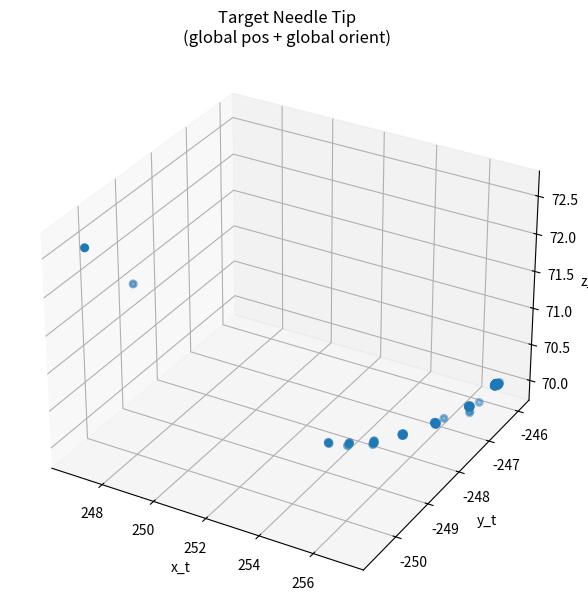

The script that saved this image:

import matplotlib.pyplot as plt
import numpy as np
fig = plt.figure(figsize=(18, 6))
positions = [np.array([ 240.18, -243.96,   66.58]), np.array([ 241.03, -244.4 ,   67.4 ]), np.array([ 251.54, -242.12,   74.57]), np.array([ 251.49, -242.08,   74.89]), np.array([ 245.88, -240.06,   67.53]), np.array([ 246.56, -241.35,   68.41]), np.array([ 249.17, -242.81,   72.98]), np.array([ 247.45, -243.74,   71.88]), np.array([ 246.3 , -245.03,   70.76]), np.array([ 246.93, -245.6 ,   70.4 ]), np.array([ 246.98, -245.96,   70.02]), np.array([ 246.99, -245.98,   70.01]), np.array([ 247.27, -246.77,   70.03]), np.array([ 247.17, -246.84,   70.08]), np.array([ 247.15, -246.87,   70.01]), np.array([ 247.16, -246.84,   70.04]), np.array([ 247.17, -246.84,   70.01]), np.array([ 247.18, -246.82,   70.03]), np.array([ 247.16, -246.82,   70.02]), np.array([ 247.13, -246.79,   70.  ]), np.array([ 247.13, -246.78,   69.99]), np.array([ 247.14, -246.77,   70.  ]), np.array([ 247.14, -246.76,   70.  ]), np.array([ 247.17, -246.77,   70.02]), np.array([ 247.16, -246.75,   70.01]), np.array([ 247.18, -246.76,   70.  ]), np.array([ 247.16, -246.76,   69.99]), np.array([ 247.13, -246.75,   69.98]), np.array([ 247.13, -246.74,   69.95]), np.array([ 247.15, -246.78,   69.96]), np.array([ 247.18, -246.78,   70.  ]), np.array([ 247.17, -246.79,   70.  ]), np.array([ 247.17, -246.81,   69.99]), np.array([ 247.17, -246.8 ,   69.99]), np.array([ 247.66, -247.45,   69.97]), np.array([ 247.59, -247.46,   70.03]), np.array([ 247.62, -247.48,   70.02]), np.array([ 247.63, -247.46,   70.04]), np.array([ 247.63, -247.47,   70.03]), np.array([ 247.64, -247.46,   70.04]), np.array([ 247.66, -247.47,   70.03]), np.array([ 247.66, -247.48,   70.03]), np.array([ 247.66, -247.46,   70.03]), np.array([ 247.64, -247.47,   70.02]), np.array([ 247.65, -247.45,   70.  ]), np.array([ 247.63, -247.46,   69.98]), np.array([ 247.63, -247.48,   70.  ]), np.array([ 247.65, -247.48,   70.  ]), np.array([ 247.66, -247.5 ,   69.99]), np.array([ 247.64, -247.49,   69.98]), np.array([ 248.29, -248.02,   70.03]), np.array([ 248.27, -248.  ,   70.05]), np.array([ 248.27, -248.  ,   70.05]), np.array([ 248.29, -248.  ,   70.05]), np.array([ 248.28, -248.  ,   70.04]), np.array([ 248.27, -248.  ,   70.03]), np.array([ 248.28, -247.98,   70.01]), np.array([ 248.28, -248.  ,   70.01]), np.array([ 248.27, -248.  ,   70.  ]), np.array([ 248.28, -248.  ,   70.  ]), np.array([ 248.25, -248.01,   69.99]), np.array([ 248.95, -248.37,   70.01]), np.array([ 248.92, -248.38,   70.02]), np.array([ 248.94, -248.36,   70.02]), np.array([ 248.93, -248.36,   70.01]), np.array([ 248.95, -248.38,   70.01]), np.array([ 248.94, -248.36,   70.01]), np.array([ 248.93, -248.38,   70.  ]), np.array([ 248.93, -248.38,   70.  ]), np.array([ 249.56, -248.64,   69.96]), np.array([ 249.58, -248.65,   69.97]), np.array([ 249.58, -248.62,   70.01]), np.array([ 249.58, -248.61,   70.01]), np.array([ 249.57, -248.62,   70.  ]), np.array([ 250.19, -248.79,   69.98]), np.array([ 250.19, -248.81,   69.99]), np.array([ 250.17, -248.78,   70.  ]), np.array([ 250.17, -248.79,   70.  ]), np.array([ 250.18, -248.78,   70.  ]), np.array([ 250.75, -248.9 ,   70.  ]), np.array([ 250.73, -248.89,   70.  ]), np.array([ 250.73, -248.89,   70.  ]), np.array([ 250.71, -248.88,   70.  ]), np.array([ 251.25, -248.94,   70.03]), np.array([ 251.24, -248.96,   70.  ]), np.array([ 251.22, -248.99,   69.98]), np.array([ 251.77, -248.98,   70.02]), np.array([ 251.78, -249.01,   70.  ]), np.array([ 251.74, -248.99,   70.01]), np.array([ 252.25, -248.98,   70.  ]), np.array([ 252.25, -248.99,   70.01]), np.array([ 252.25, -248.97,   70.  ]), np.array([ 252.76, -248.95,   70.01]), np.array([ 252.76, -248.95,   70.  ]), np.array([ 252.75, -248.96,   70.  ]), np.array([ 253.28, -248.88,   70.  ]), np.array([ 253.27, -248.89,   70.  ]), np.array([ 253.27, -248.88,   70.  ]), np.array([ 253.25, -248.88,   70.  ]), np.array([ 253.81, -248.81,   70.  ]), np.array([ 253.81, -248.77,   70.  ]), np.array([ 253.83, -248.77,   70.  ]), np.array([ 253.8 , -248.77,   70.01]), np.array([ 254.41, -248.67,   69.99]), np.array([ 254.41, -248.61,   70.  ]), np.array([ 254.42, -248.62,   70.01]), np.array([ 254.4 , -248.62,   69.99]), np.array([ 255.04, -248.4 ,   69.96]), np.array([ 255.03, -248.38,   69.97]), np.array([ 255.05, -248.38,   69.97]), np.array([ 255.06, -248.37,   70.  ]), np.array([ 255.05, -248.38,   70.  ]), np.array([ 255.1 , -248.4 ,   69.99]), np.array([ 255.69, -248.02,   70.02]), np.array([ 255.66, -248.  ,   70.  ]), np.array([ 255.68, -248.  ,   69.99]), np.array([ 255.68, -248.01,   69.99]), np.array([ 255.71, -247.99,   69.99]), np.array([ 255.71, -248.  ,   70.01]), np.array([ 255.7 , -247.99,   69.99]), np.array([ 255.73, -248.01,   70.02]), np.array([ 256.32, -247.5 ,   70.03]), np.array([ 256.3 , -247.5 ,   70.02]), np.array([ 256.3 , -247.49,   70.02]), np.array([ 256.3 , -247.49,   70.01]), np.array([ 256.31, -247.48,   69.99]), np.array([ 256.31, -247.48,   70.  ]), np.array([ 256.32, -247.46,   70.  ]), np.array([ 256.33, -247.48,   70.  ]), np.array([ 256.34, -247.46,   70.01]), np.array([ 256.34, -247.48,   70.  ]), np.array([ 256.33, -247.47,   69.99]), np.array([ 256.53, -247.39,   70.06]), np.array([ 256.82, -246.83,   70.03]), np.array([ 256.82, -246.82,   70.02]), np.array([ 256.82, -246.81,   70.03]), np.array([ 256.82, -246.82,   70.02]), np.array([ 256.81, -246.82,   70.02]), np.array([ 256.82, -246.82,   70.02]), np.array([ 256.81, -246.82,   70.01]), np.array([ 256.82, -246.8 ,   70.02]), np.array([ 256.83, -246.8 ,   70.  ]), np.array([ 256.83, -246.79,   70.01]), np.array([ 256.83, -246.78,   70.01]), np.array([ 256.83, -246.78,   70.01]), np.array([ 256.84, -246.78,   70.01]), np.array([ 256.85, -246.79,   70.01]), np.array([ 256.85, -246.81,   70.01]), np.array([ 256.8 , -246.77,   69.99]), np.array([ 257.07, -246.69,   70.05]), np.array([ 256.82, -246.79,   70.  ]), np.array([ 256.83, -246.79,   69.92]), np.array([ 256.79, -246.77,   70.  ]), np.array([ 256.84, -246.79,   69.94]), np.array([ 257.04, -245.96,   70.03]), np.array([ 257.04, -245.99,   70.03]), np.array([ 257.03, -246.01,   70.04]), np.array([ 257.02, -246.  ,   70.02]), np.array([ 257.03, -246.  ,   70.03]), np.array([ 257.03, -246.  ,   70.03]), np.array([ 257.02, -246.  ,   70.02]), np.array([ 257.02, -246.01,   70.02]), np.array([ 257.02, -246.01,   70.02]), np.array([ 257.02, -246.01,   70.01]), np.array([ 257.02, -246.01,   70.02]), np.array([ 257.03, -246.  ,   70.01]), np.array([ 257.04, -246.  ,   70.01]), np.array([ 257.04, -245.99,   70.01]), np.array([ 257.04, -245.99,   70.02]), np.array([ 257.03, -245.98,   70.02]), np.array([ 257.04, -245.98,   70.02]), np.array([ 257.05, -245.99,   70.02]), np.array([ 257.05, -245.99,   70.02]), np.array([ 257.05, -246.03,   70.02]), np.array([ 257.06, -246.05,   70.02]), np.array([ 257.05, -246.06,   70.03]), np.array([ 257.05, -246.07,   70.04]), np.array([ 257.04, -246.05,   70.04]), np.array([ 257.05, -246.05,   70.03]), np.array([ 257.05, -246.05,   70.03]), np.array([ 257.05, -246.06,   70.04]), np.array([ 257.04, -246.07,   70.03]), np.array([ 257.05, -246.06,   70.04]), np.array([ 257.04, -246.07,   70.04]), np.array([ 257.03, -246.07,   70.03]), np.array([ 257.04, -246.08,   70.03]), np.array([ 257.03, -246.08,   70.04]), np.array([ 257.03, -246.09,   70.03]), np.array([ 257.03, -246.09,   70.04]), np.array([ 257.02, -246.1 ,   70.04]), np.array([ 257.03, -246.1 ,   70.03]), np.array([ 257.02, -246.11,   70.04]), np.array([ 257.02, -246.12,   70.04]), np.array([ 257.02, -246.12,   70.05]), np.array([ 257.02, -246.12,   70.04]), np.array([ 257.01, -246.12,   70.04]), np.array([ 257.02, -246.12,   70.05]), np.array([ 257.03, -246.12,   70.04]), np.array([ 257.02, -246.13,   70.05]), np.array([ 257.02, -246.12,   70.05]), np.array([ 257.03, -246.13,   70.05]), np.array([ 257.02, -246.13,   70.05]), np.array([ 257.03, -246.13,   70.05]), np.array([ 257.02, -246.13,   70.05]), np.array([ 257.03, -246.13,   70.05]), np.array([ 257.03, -246.13,   70.05]), np.array([ 257.03, -246.13,   70.06]), np.array([ 257.03, -246.13,   70.05]), np.array([ 257.03, -246.13,   70.06]), np.array([ 257.03, -246.13,   70.05]), np.array([ 257.03, -246.13,   70.06]), np.array([ 257.04, -246.13,   70.05]), np.array([ 257.04, -246.13,   70.06]), np.array([ 257.04, -246.14,   70.06]), np.array([ 257.03, -246.13,   70.06]), np.array([ 257.04, -246.13,   70.06]), np.array([ 257.04, -246.13,   70.06]), np.array([ 257.05, -246.13,   70.06]), np.array([ 257.04, -246.13,   70.06]), np.array([ 257.04, -246.13,   70.07]), np.array([ 257.05, -246.13,   70.06]), np.array([ 257.04, -246.12,   70.06]), np.array([ 257.05, -246.13,   70.07]), np.array([ 257.05, -246.13,   70.06]), np.array([ 257.05, -246.12,   70.06]), np.array([ 257.04, -246.13,   70.07]), np.array([ 257.06, -246.13,   70.06]), np.array([ 257.05, -246.12,   70.07]), np.array([ 257.05, -246.13,   70.07]), np.array([ 257.05, -246.12,   70.06]), np.array([ 257.05, -246.12,   70.07]), np.array([ 257.05, -246.13,   70.07]), np.array([ 257.06, -246.12,   70.07]), np.array([ 257.05, -246.13,   70.07]), np.array([ 257.06, -246.12,   70.07]), np.array([ 257.05, -246.12,   70.07]), np.array([ 257.06, -246.12,   70.07]), np.array([ 257.06, -246.13,   70.07]), np.array([ 257.05, -246.12,   70.07]), np.array([ 257.06, -246.12,   70.07]), np.array([ 257.06, -246.12,   70.08]), np.array([ 257.05, -246.12,   70.07]), np.array([ 257.06, -246.12,   70.07]), np.array([ 257.06, -246.12,   70.08]), np.array([ 257.06, -246.12,   70.07]), np.array([ 257.06, -246.12,   70.08]), np.array([ 257.06, -246.12,   70.07]), np.array([ 257.06, -246.12,   70.08]), np.array([ 257.06, -246.12,   70.07]), np.array([ 257.07, -246.12,   70.08]), np.array([ 257.06, -246.12,   70.08]), np.array([ 257.06, -246.11,   70.08]), np.array([ 257.07, -246.12,   70.07]), np.array([ 257.05, -246.12,   70.08]), np.array([ 257.07, -246.12,   70.08]), np.array([ 257.06, -246.11,   70.08]), np.array([ 257.07, -246.12,   70.08]), np.array([ 257.06, -246.12,   70.08]), np.array([ 247.16, -250.63,   72.63]), np.array([ 246.76, -249.12,   71.56])]
positions = np.array([a.tolist() for a in positions])[100:]
print(len(positions))
# Subplot 1: Target Needle Tip
ax1 = fig.add_subplot(1, 3, 1, projection='3d')
ax1.scatter3D(positions[:, 0], positions[:, 1], positions[:, 2], 'b', linewidth=2)
#ax1.quiver(P_t[0, :], P_t[1, :], P_t[2, :], O_t[0, :], O_t[1, :], O_t[2, :], color='r', length=0.2)
ax1.set_title('Target Needle Tip\n(global pos + global orient)')
ax1.set_xlabel('x_t')
ax1.set_ylabel('y_t')
ax1.set_zlabel('z_t')
#ax1.view_init(elev=90, azim=0) # Emulates view(90,0)
ax1.grid(True)

# Subplot 2: Target TCP
# ax2 = fig.add_subplot(1, 3, 2, projection='3d')
# ax2.plot3D(P_tcp[0, :], P_tcp[1, :], P_tcp[2, :], 'b', linewidth=2)
# ax2.quiver(P_tcp[0, :], P_tcp[1, :], P_tcp[2, :], O_tcp[0, :], O_tcp[1, :], O_tcp[2, :], color='r', length=0.2)
# ax2.set_title('Target tcp\n(global position)')
# ax2.set_xlabel('x_tcp')
# ax2.set_ylabel('y_tcp')
# ax2.set_zlabel('z_tcp')
# ax2.grid(True)

# # Subplot 3: Required Base Position
# ax3 = fig.add_subplot(1, 3, 3, projection='3d')
# ax3.plot3D(P_base[0, :], P_base[1, :], P_base[2, :], 'b', linewidth=2)
# ax3.quiver(P_base[0, :], P_base[1, :], P_base[2, :], O_base[0, :], O_base[1, :], O_base[2, :], color='r', length=0.2)
# ax3.quiver(P_base[0, :], P_base[1, :], P_base[2, :], O_t_base[0, :], O_t_base[1, :], O_t_base[2, :], color='g', length=0.2)
# ax3.quiver(P_base[0, :], P_base[1, :], P_base[2, :], N_base[0, :], N_base[1, :], N_base[2, :], color='y', length=0.2)
# ax3.set_title('Required Base\nposition and orientation')
# ax3.set_xlabel('x_base')
# ax3.set_ylabel('y_base')
# ax3.set_zlabel('z_base')
# ax3.grid(True)

plt.tight_layout()
plt.ion()
plt.show(block=True)
# %%
